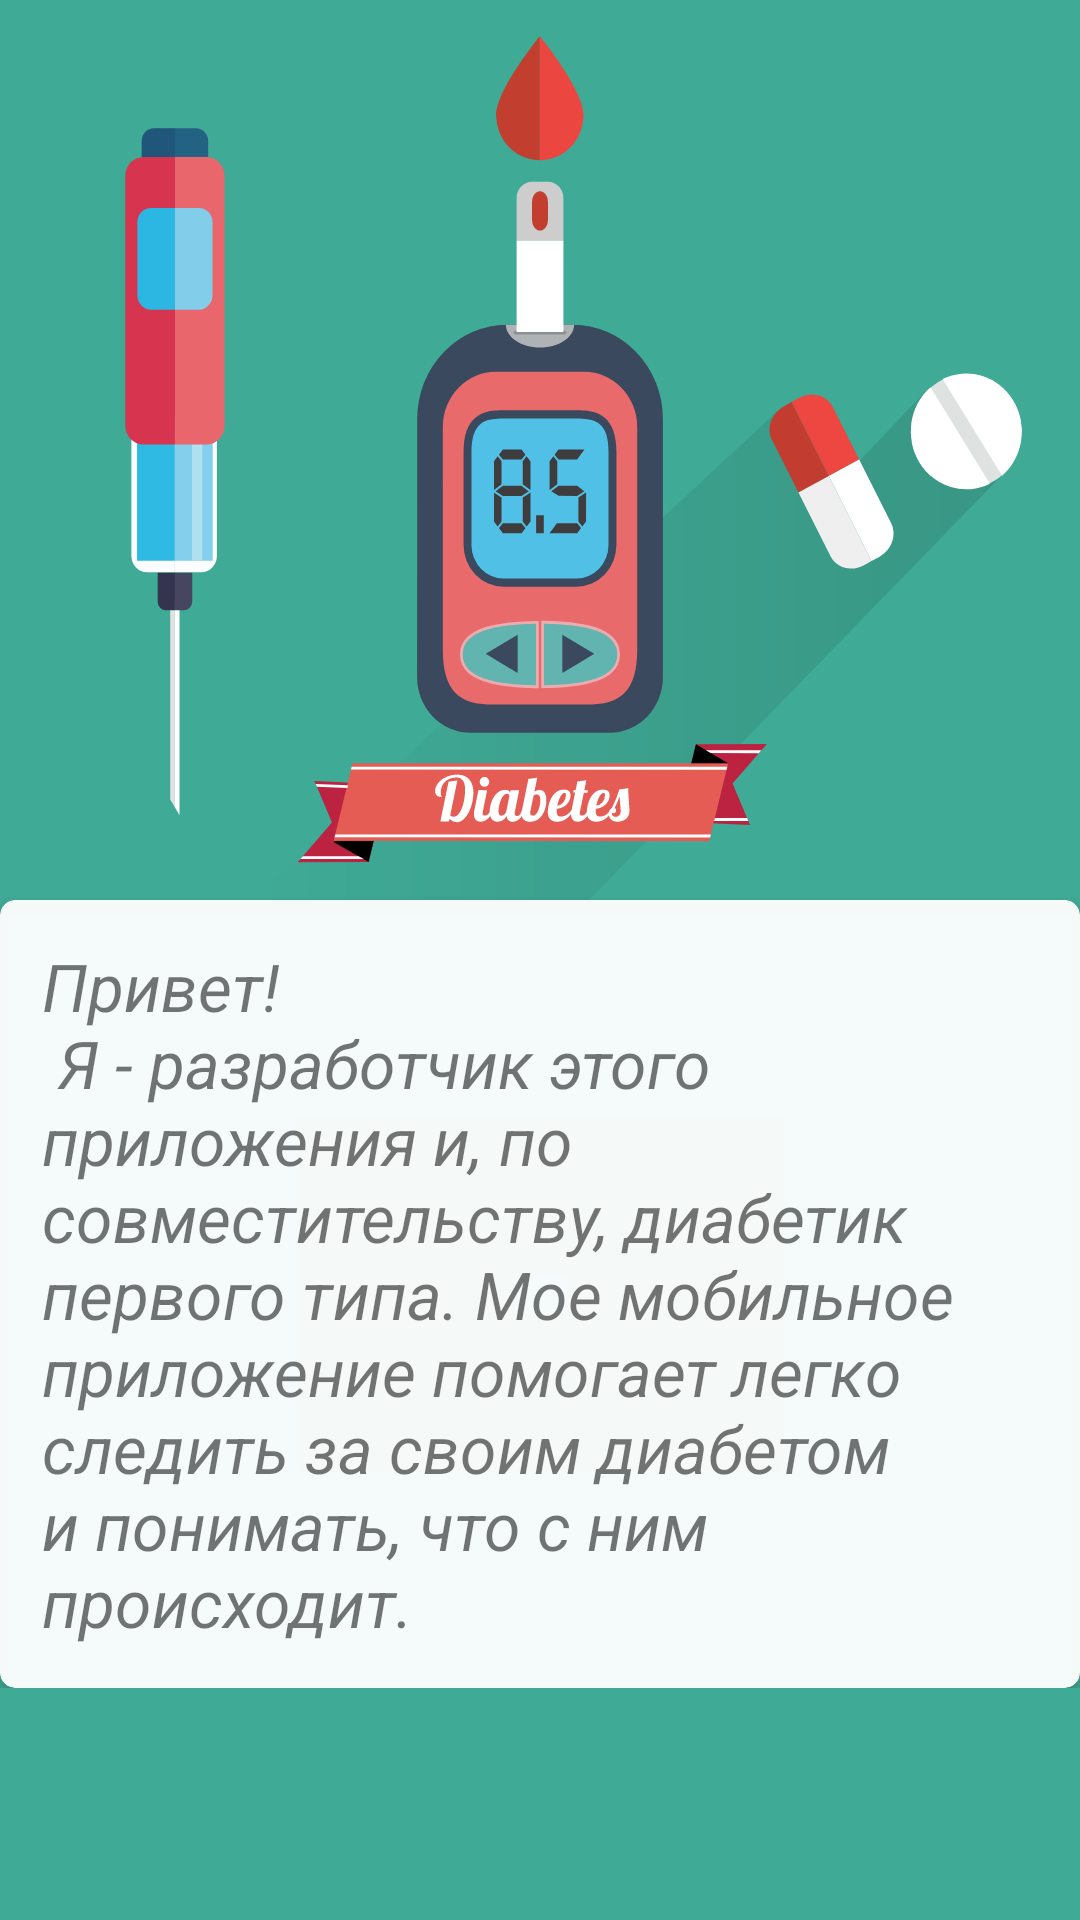

Android layout source for this screen:
<!-- AndroidManifest.xml: application theme AppTheme -->
<!-- res/layout/fragment_about_app.xml -->
<?xml version="1.0" encoding="utf-8"?>
<ScrollView
    xmlns:android="http://schemas.android.com/apk/res/android"
    xmlns:app="http://schemas.android.com/apk/res-auto"
    xmlns:tools="http://schemas.android.com/tools"
    android:layout_width="match_parent"
    android:layout_height="match_parent"
    android:background="#3FAA96"
    tools:context=".ui.aboutApp.AboutAppFragment">

    <RelativeLayout
        android:layout_width="match_parent"
        android:layout_height="wrap_content"
        android:orientation="horizontal">

        <ImageView
            android:id="@+id/ll_image_view_dia"
            android:layout_width="match_parent"
            android:layout_height="300dp"
            android:scaleType="fitXY"
            android:src="@drawable/ic_dia" />

        <androidx.cardview.widget.CardView
            android:layout_width="match_parent"
            android:layout_height="match_parent"
            android:layout_below="@id/ll_image_view_dia"
            app:cardBackgroundColor="@color/cardview_color"
            app:cardCornerRadius="5dp">

            <TextView
                android:layout_width="match_parent"
                android:layout_height="match_parent"
                android:padding="14dp"
                android:text="@string/large_text"
                android:textAlignment="viewStart"
                android:textSize="22dp"
                android:textStyle="italic" />
        </androidx.cardview.widget.CardView>
    </RelativeLayout>
</ScrollView>
<!-- resources referenced by this layout -->
<resources>
  <color name="cardview_color">#F2FFFFFF</color>
  <!-- drawable ic_dia: vector/xml drawable (drawable, 14297 chars, omitted) -->
  <string name="large_text">
          "Привет!\n"
          "Я - разработчик этого приложения и, по совместительству, диабетик первого типа. "
          "Мое мобильное приложение помогает легко следить за своим диабетом и понимать, что с ним происходит."
      </string>
  <style name="AppTheme" parent="Theme.AppCompat.Light.DarkActionBar"> 
          
          <item name="colorPrimary">@color/colorPrimary</item>
          <item name="colorPrimaryDark">@color/colorPrimaryDark</item>
          <item name="colorAccent">@color/colorAccent</item>
      </style>
  <color name="colorPrimary">#6200EE</color>
  <color name="colorPrimaryDark">#3700B3</color>
  <color name="colorAccent">#03DAC5</color>
</resources>
